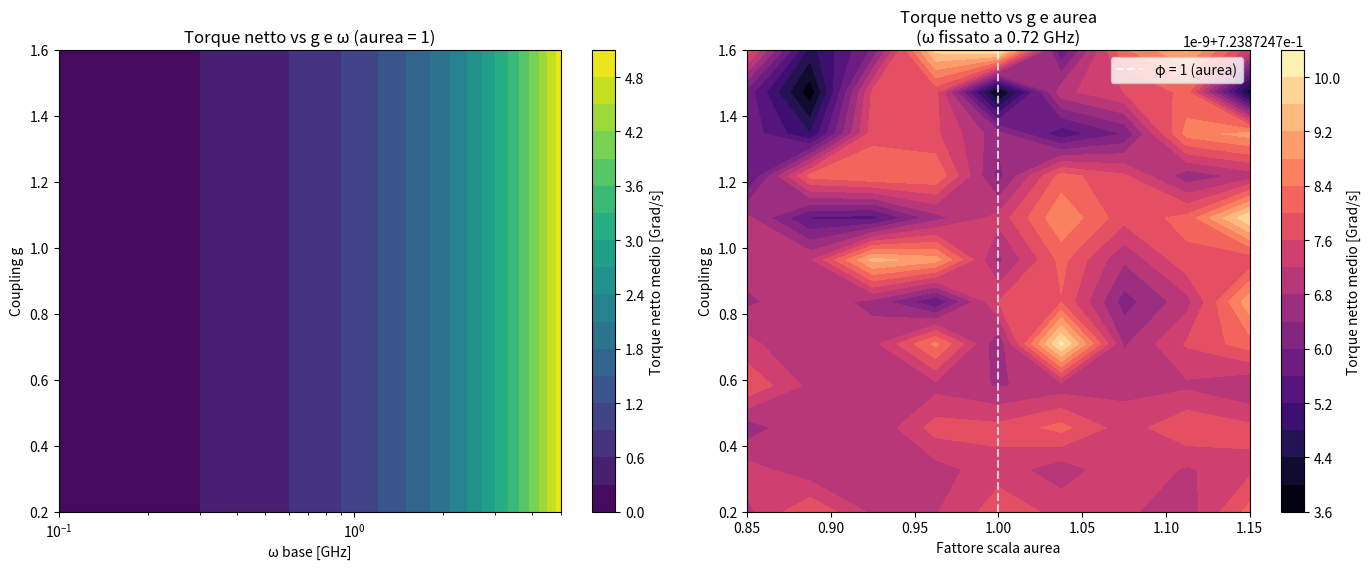

This figure's Python source:
"""
parametric_torque_with_omega_logspace.py
Versione estesa per il paper: griglia 3D ridotta (g × ω logspace × fattore aurea)
Mostra dipendenza del torque netto medio da tutti e tre i parametri principali.
"""

import numpy as np
from scipy.integrate import solve_ivp
import matplotlib.pyplot as plt

# --------------------------------------------------
# Parametri fissi comuni
# --------------------------------------------------
phi_offset = np.pi / 4
R_tau = np.exp(-1j * 3 * np.pi / 5)
t_span = (0, 50.0)
t_eval = np.linspace(0, 50, 1800)          # risoluzione sufficiente
mid = len(t_eval) // 2                     # seconda metà per drift stabile

# --------------------------------------------------
# Griglie parametriche (bilanciate per ~10-20 min di calcolo)
# --------------------------------------------------
g_vals       = np.linspace(0.2, 1.6, 12)               # 12 valori
omega_vals   = np.logspace(np.log10(0.1e9), np.log10(5e9), 10)   # 10 valori log da 0.1 a 5 GHz
golden_f     = np.linspace(0.85, 1.15, 9)              # 9 valori intorno a 1

# Matrici per salvare torque netto [rad/s]
torque_g_omega   = np.full((len(g_vals), len(omega_vals)), np.nan)
torque_g_golden  = np.full((len(g_vals), len(golden_f)), np.nan)

# --------------------------------------------------
# Funzione driver (stessa per tutti)
# --------------------------------------------------
def dtheta(t, y, g, omega, golden_scale=1.0):
    expn = 6 * np.sin(3 * t) / np.pi * golden_scale
    phase = np.angle(R_tau ** expn)
    drive = g * phase * np.sin(3 * t + phi_offset)
    return [omega + drive]

# --------------------------------------------------
# 1. Griglia g vs omega (golden_scale = 1 fisso)
# --------------------------------------------------
print("Calcolo griglia g vs ω ...")
for i, g in enumerate(g_vals):
    for j, omega in enumerate(omega_vals):
        sol = solve_ivp(
            lambda t, y: dtheta(t, y, g, omega, golden_scale=1.0),
            t_span, [0.0], method='RK45', t_eval=t_eval,
            rtol=1e-8, atol=1e-10
        )
        if sol.success:
            drift = np.mean(np.diff(sol.y[0][mid:])) / np.mean(np.diff(sol.t[mid:]))
            torque_g_omega[i, j] = drift

# --------------------------------------------------
# 2. Griglia g vs golden_factor (ω medio fisso)
# --------------------------------------------------
omega_fixed = np.median(omega_vals)   # ~1 GHz circa
print(f"Calcolo griglia g vs fattore aureo (ω fissato a {omega_fixed/1e9:.2f} GHz)...")
for i, g in enumerate(g_vals):
    for k, gf in enumerate(golden_f):
        sol = solve_ivp(
            lambda t, y: dtheta(t, y, g, omega_fixed, golden_scale=gf),
            t_span, [0.0], method='RK45', t_eval=t_eval,
            rtol=1e-8, atol=1e-10
        )
        if sol.success:
            drift = np.mean(np.diff(sol.y[0][mid:])) / np.mean(np.diff(sol.t[mid:]))
            torque_g_golden[i, k] = drift

# --------------------------------------------------
# Plot combinato
# --------------------------------------------------
fig, (ax1, ax2) = plt.subplots(1, 2, figsize=(14, 5.8))

# Heatmap 1: g vs ω
im1 = ax1.contourf(omega_vals / 1e9, g_vals, torque_g_omega / 1e9,
                   levels=18, cmap='viridis')
fig.colorbar(im1, ax=ax1, label='Torque netto medio [Grad/s]')
ax1.set_xscale('log')
ax1.set_xlabel('ω base [GHz]')
ax1.set_ylabel('Coupling g')
ax1.set_title('Torque netto vs g e ω (aurea = 1)')

# Heatmap 2: g vs golden_factor
im2 = ax2.contourf(golden_f, g_vals, torque_g_golden / 1e9,
                   levels=18, cmap='magma')
fig.colorbar(im2, ax=ax2, label='Torque netto medio [Grad/s]')
ax2.axvline(1.0, color='white', ls='--', alpha=0.75, label='φ = 1 (aurea)')
ax2.set_xlabel('Fattore scala aurea')
ax2.set_ylabel('Coupling g')
ax2.set_title(f'Torque netto vs g e aurea\n(ω fissato a {omega_fixed/1e9:.2f} GHz)')
ax2.legend()

plt.tight_layout()
plt.savefig('torque_parametric_omega_logspace.png', dpi=160, bbox_inches='tight')
plt.show()

# --------------------------------------------------
# Risultati chiave
# --------------------------------------------------
print(f"Massimo torque netto (g vs ω):     {np.nanmax(torque_g_omega)/1e9:.3f} Grad/s")
print(f"Massimo torque netto (vs aurea):   {np.nanmax(torque_g_golden)/1e9:.3f} Grad/s")